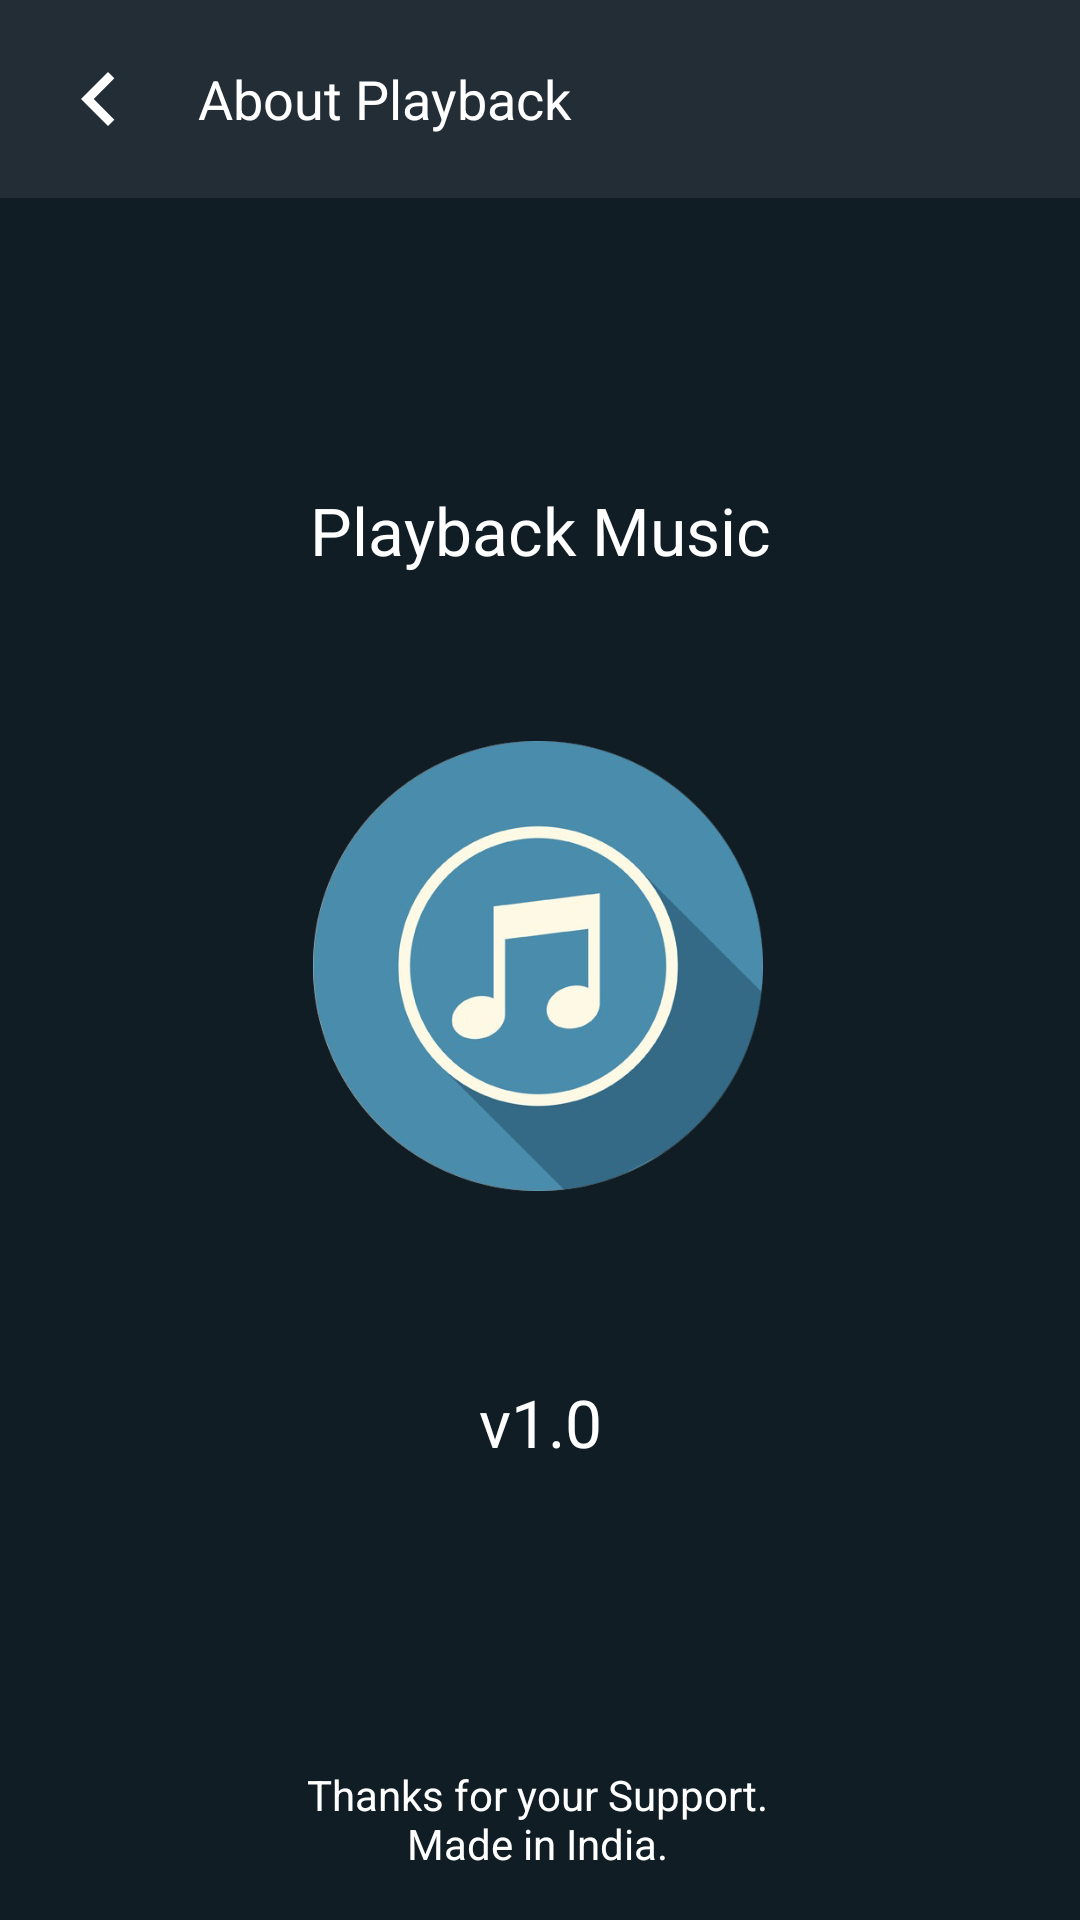

Here is an Android app screen rendered from its layout file. Give the layout XML and the strings, colors and styles it references.
<!-- AndroidManifest.xml: application theme AppTheme -->
<!-- res/layout/activity_about.xml -->
<?xml version="1.0" encoding="utf-8"?>
<androidx.constraintlayout.widget.ConstraintLayout xmlns:android="http://schemas.android.com/apk/res/android"
    xmlns:app="http://schemas.android.com/apk/res-auto"
    xmlns:tools="http://schemas.android.com/tools"
    android:layout_width="match_parent"
    android:layout_height="match_parent"
    android:background="@color/contentBGclr"
    android:orientation="vertical"
    tools:context=".Activities.AboutActivity">

    <LinearLayout
        android:id="@+id/linearLayout"
        android:layout_width="match_parent"
        android:layout_height="wrap_content"
        android:background="@color/colorPrimary"
        android:orientation="horizontal"
        app:layout_constraintEnd_toEndOf="parent"
        app:layout_constraintStart_toStartOf="parent"
        app:layout_constraintTop_toTopOf="parent">

        <ImageView
            android:id="@+id/imgBack"
            android:layout_width="wrap_content"
            android:layout_height="wrap_content"
            android:onClick="finishPage"
            android:padding="15dp"
            android:src="@drawable/ic_left"
            tools:ignore="RtlSymmetry" />


        <TextView
            style="@style/TextAppearance.AppCompat.Medium"
            android:layout_width="match_parent"
            android:layout_height="wrap_content"
            android:layout_gravity="center"
            android:ellipsize="end"
            android:maxLines="1"
            android:text="@string/about"
            android:textColor="@color/listitemTitle" />

    </LinearLayout>

    <TextView
        android:id="@+id/textView"
        android:layout_width="wrap_content"
        android:layout_height="wrap_content"
        android:layout_marginTop="96dp"
        android:text="@string/app_name"
        android:textAppearance="@style/TextAppearance.AppCompat.Large"
        android:textColor="@color/listitemTitle"
        app:layout_constraintBottom_toTopOf="@+id/imageView2"
        app:layout_constraintEnd_toEndOf="parent"
        app:layout_constraintStart_toStartOf="parent"
        app:layout_constraintTop_toBottomOf="@+id/linearLayout"
        app:layout_constraintVertical_bias="0.0" />

    <ImageView
        android:id="@+id/imageView2"
        android:layout_width="150dp"
        android:layout_height="150dp"
        android:layout_marginTop="52dp"
        android:src="@drawable/logo"
        app:layout_constraintBottom_toBottomOf="parent"
        app:layout_constraintEnd_toEndOf="parent"
        app:layout_constraintHorizontal_bias="0.497"
        app:layout_constraintLeft_toLeftOf="parent"
        app:layout_constraintRight_toRightOf="parent"
        app:layout_constraintStart_toStartOf="parent"
        app:layout_constraintTop_toTopOf="parent"
        app:layout_constraintVertical_bias="0.445" />

    <TextView
        android:id="@+id/appVersion"
        android:layout_width="wrap_content"
        android:layout_height="wrap_content"
        android:layout_marginTop="48dp"
        android:text="@string/appVersion"
        android:textAppearance="@style/TextAppearance.AppCompat.Large"
        android:textColor="@color/listitemTitle"
        app:layout_constraintBottom_toBottomOf="parent"
        app:layout_constraintEnd_toEndOf="parent"
        app:layout_constraintStart_toStartOf="parent"
        app:layout_constraintTop_toBottomOf="@+id/imageView2"
        app:layout_constraintVertical_bias="0.086" />


    <TextView
        android:layout_width="wrap_content"
        android:layout_height="wrap_content"
        android:layout_marginBottom="16dp"
        android:gravity="center"
        android:text="@string/support"
        android:textAppearance="@style/TextAppearance.AppCompat.Small"
        android:textColor="@color/listitemTitle"
        app:layout_constraintBottom_toBottomOf="parent"
        app:layout_constraintEnd_toEndOf="parent"
        app:layout_constraintHorizontal_bias="0.496"
        app:layout_constraintStart_toStartOf="parent" />

</androidx.constraintlayout.widget.ConstraintLayout>
<!-- resources referenced by this layout -->
<resources>
  <color name="colorPrimary">#232d36</color>
  <color name="contentBGclr">#101d25</color>
  <color name="listitemTitle">#FFFFFF</color>
  <!-- drawable ic_left (drawable) -->
  <vector xmlns:android="http://schemas.android.com/apk/res/android"
      android:width="36dp"
      android:height="36dp"
      android:tint="#FFFFFF"
      android:viewportWidth="24.0"
      android:viewportHeight="24.0">
      <path
          android:fillColor="#FF000000"
          android:pathData="M15.41,7.41L14,6l-6,6 6,6 1.41,-1.41L10.83,12z" />
  </vector>
  <!-- drawable logo: png bitmap (drawable, 122667 bytes) -->
  <string name="about">About Playback</string>
  <string name="appVersion">v1.0</string>
  <string name="app_name">Playback Music</string>
  <string name="support">Thanks for your Support.\nMade in India.</string>
  <style name="AppTheme" parent="Theme.MaterialComponents.Light.NoActionBar">
          
          <item name="colorPrimary">@color/colorPrimary</item>
          <item name="colorPrimaryDark">@color/colorPrimaryDark</item>
          <item name="colorAccent">@color/colorAccent</item>
          <item name="android:textColor">@color/white</item>
          <item name="popupMenuBackground">@color/popupItemBackground</item>
          <item name="android:colorControlHighlight">@color/ripple_dark</item>
          <item name="android:textColorSecondary">@color/white</item>
          <item name="android:navigationBarColor">@color/notificationBackground</item>
      </style>
  <color name="colorPrimaryDark">#232d36</color>
  <color name="colorAccent">#14192d</color>
  <color name="notificationBackground">#242424</color>
  <!-- not gathered from this repository: default colours our renderer supplied (Android Studio template values) -->
  <color name="white">#FFFFFFFF</color>
</resources>
